Run: headless pygame with SDL's dummy video driver; simulated clock (each Clock.tick advances the game by its frame time, no real sleeping); random seed 0; keys injected as events and as key.get_pressed() state; no mouse input.
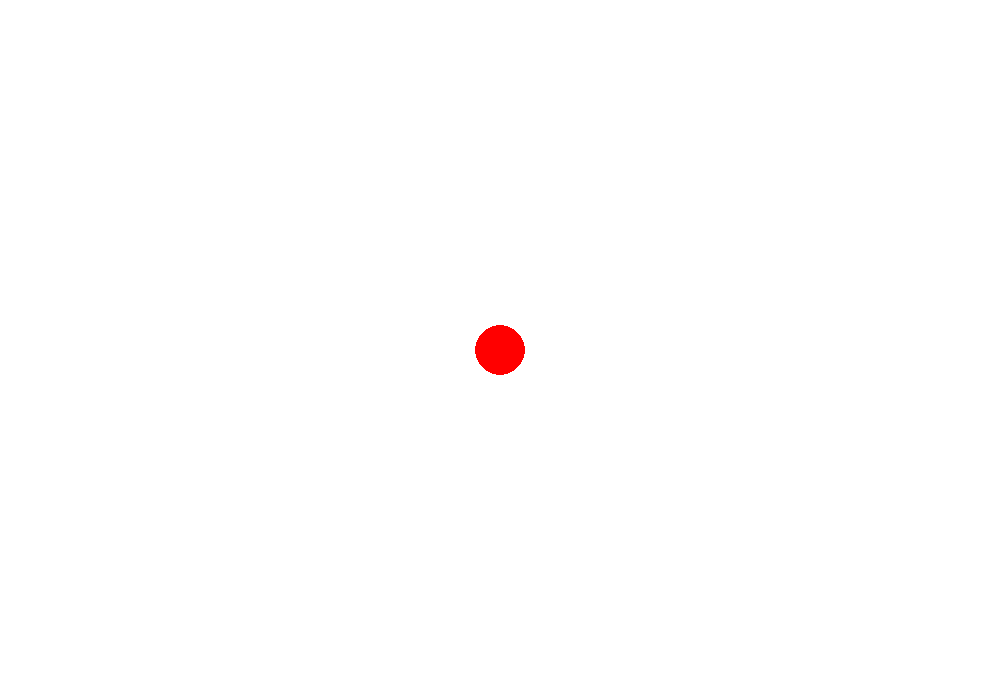
Frame 1 of 4 · flips 1–60 · no input
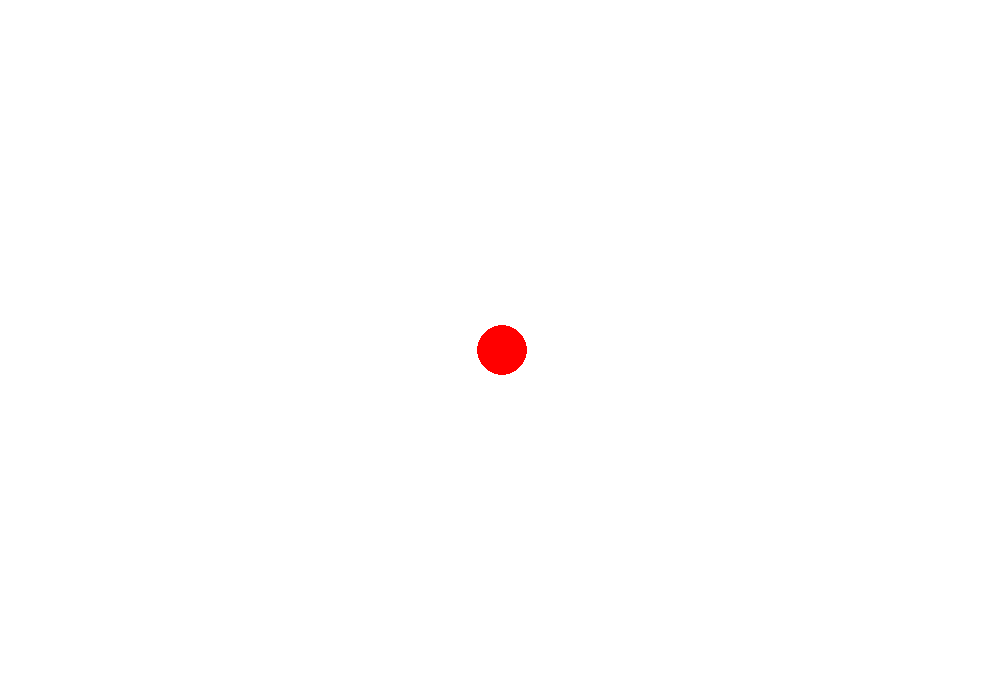
Frame 2 of 4 · flips 61–180 · tapped SPACE, RETURN · held RIGHT (→), D
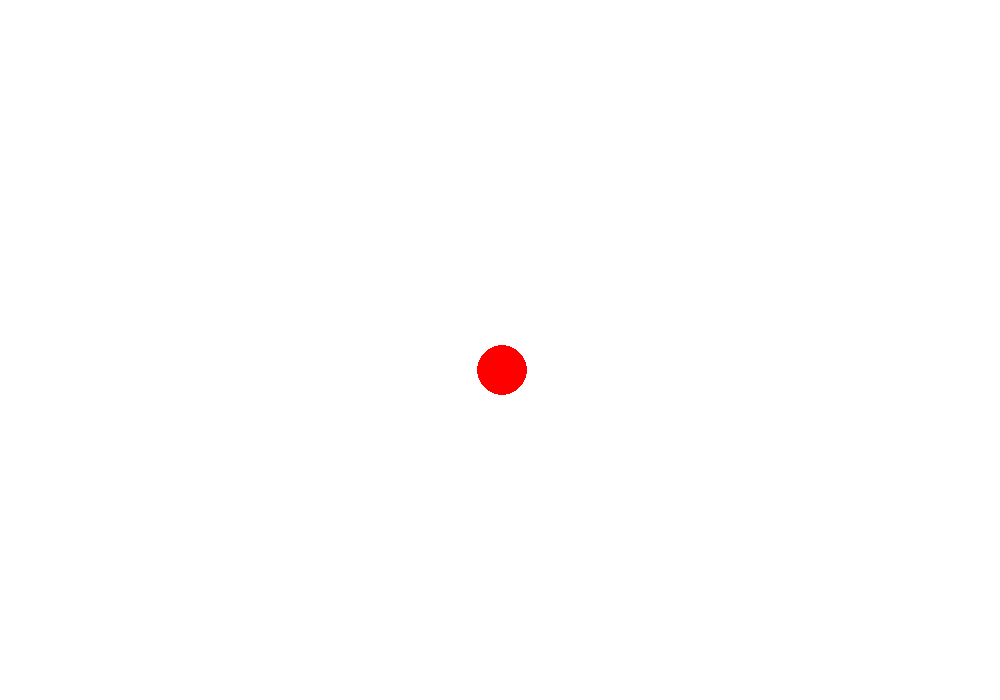
Frame 3 of 4 · flips 181–300 · held DOWN (↓), S
Frame 4 of 4 · flips 301–420 · held LEFT (←), A, UP (↑), W · screen same as frame 1, image omitted

The pygame program that drew these frames:

import pygame

pygame.init()
screen = pygame.display.set_mode((1000, 700))
done = False
clock = pygame.time.Clock()

red = (255, 0, 0)
white = (255, 255, 255)
x, y = screen.get_width() / 2, screen.get_height() / 2
radius = 25

while not done:
    for event in pygame.event.get():
        if event.type == pygame.QUIT:
            done = True
            pygame.quit()

        if event.type == pygame.KEYDOWN and event.key == pygame.K_UP:
            y -= 20
            if y < radius:
                y = radius

        if event.type == pygame.KEYDOWN and event.key == pygame.K_DOWN:
            y += 20
            if y > screen.get_height()-radius:
                y = screen.get_height()-radius

        if event.type == pygame.KEYDOWN and event.key == pygame.K_LEFT:
            x -= 2
            if x < radius:
                x = radius

        if event.type == pygame.KEYDOWN and event.key == pygame.K_RIGHT:
            x += 2
            if x > screen.get_width()-radius:
                x = screen.get_width()-radius

    screen.fill(white)
    pygame.draw.circle(screen, red, (x, y), radius)
    pygame.display.flip()
